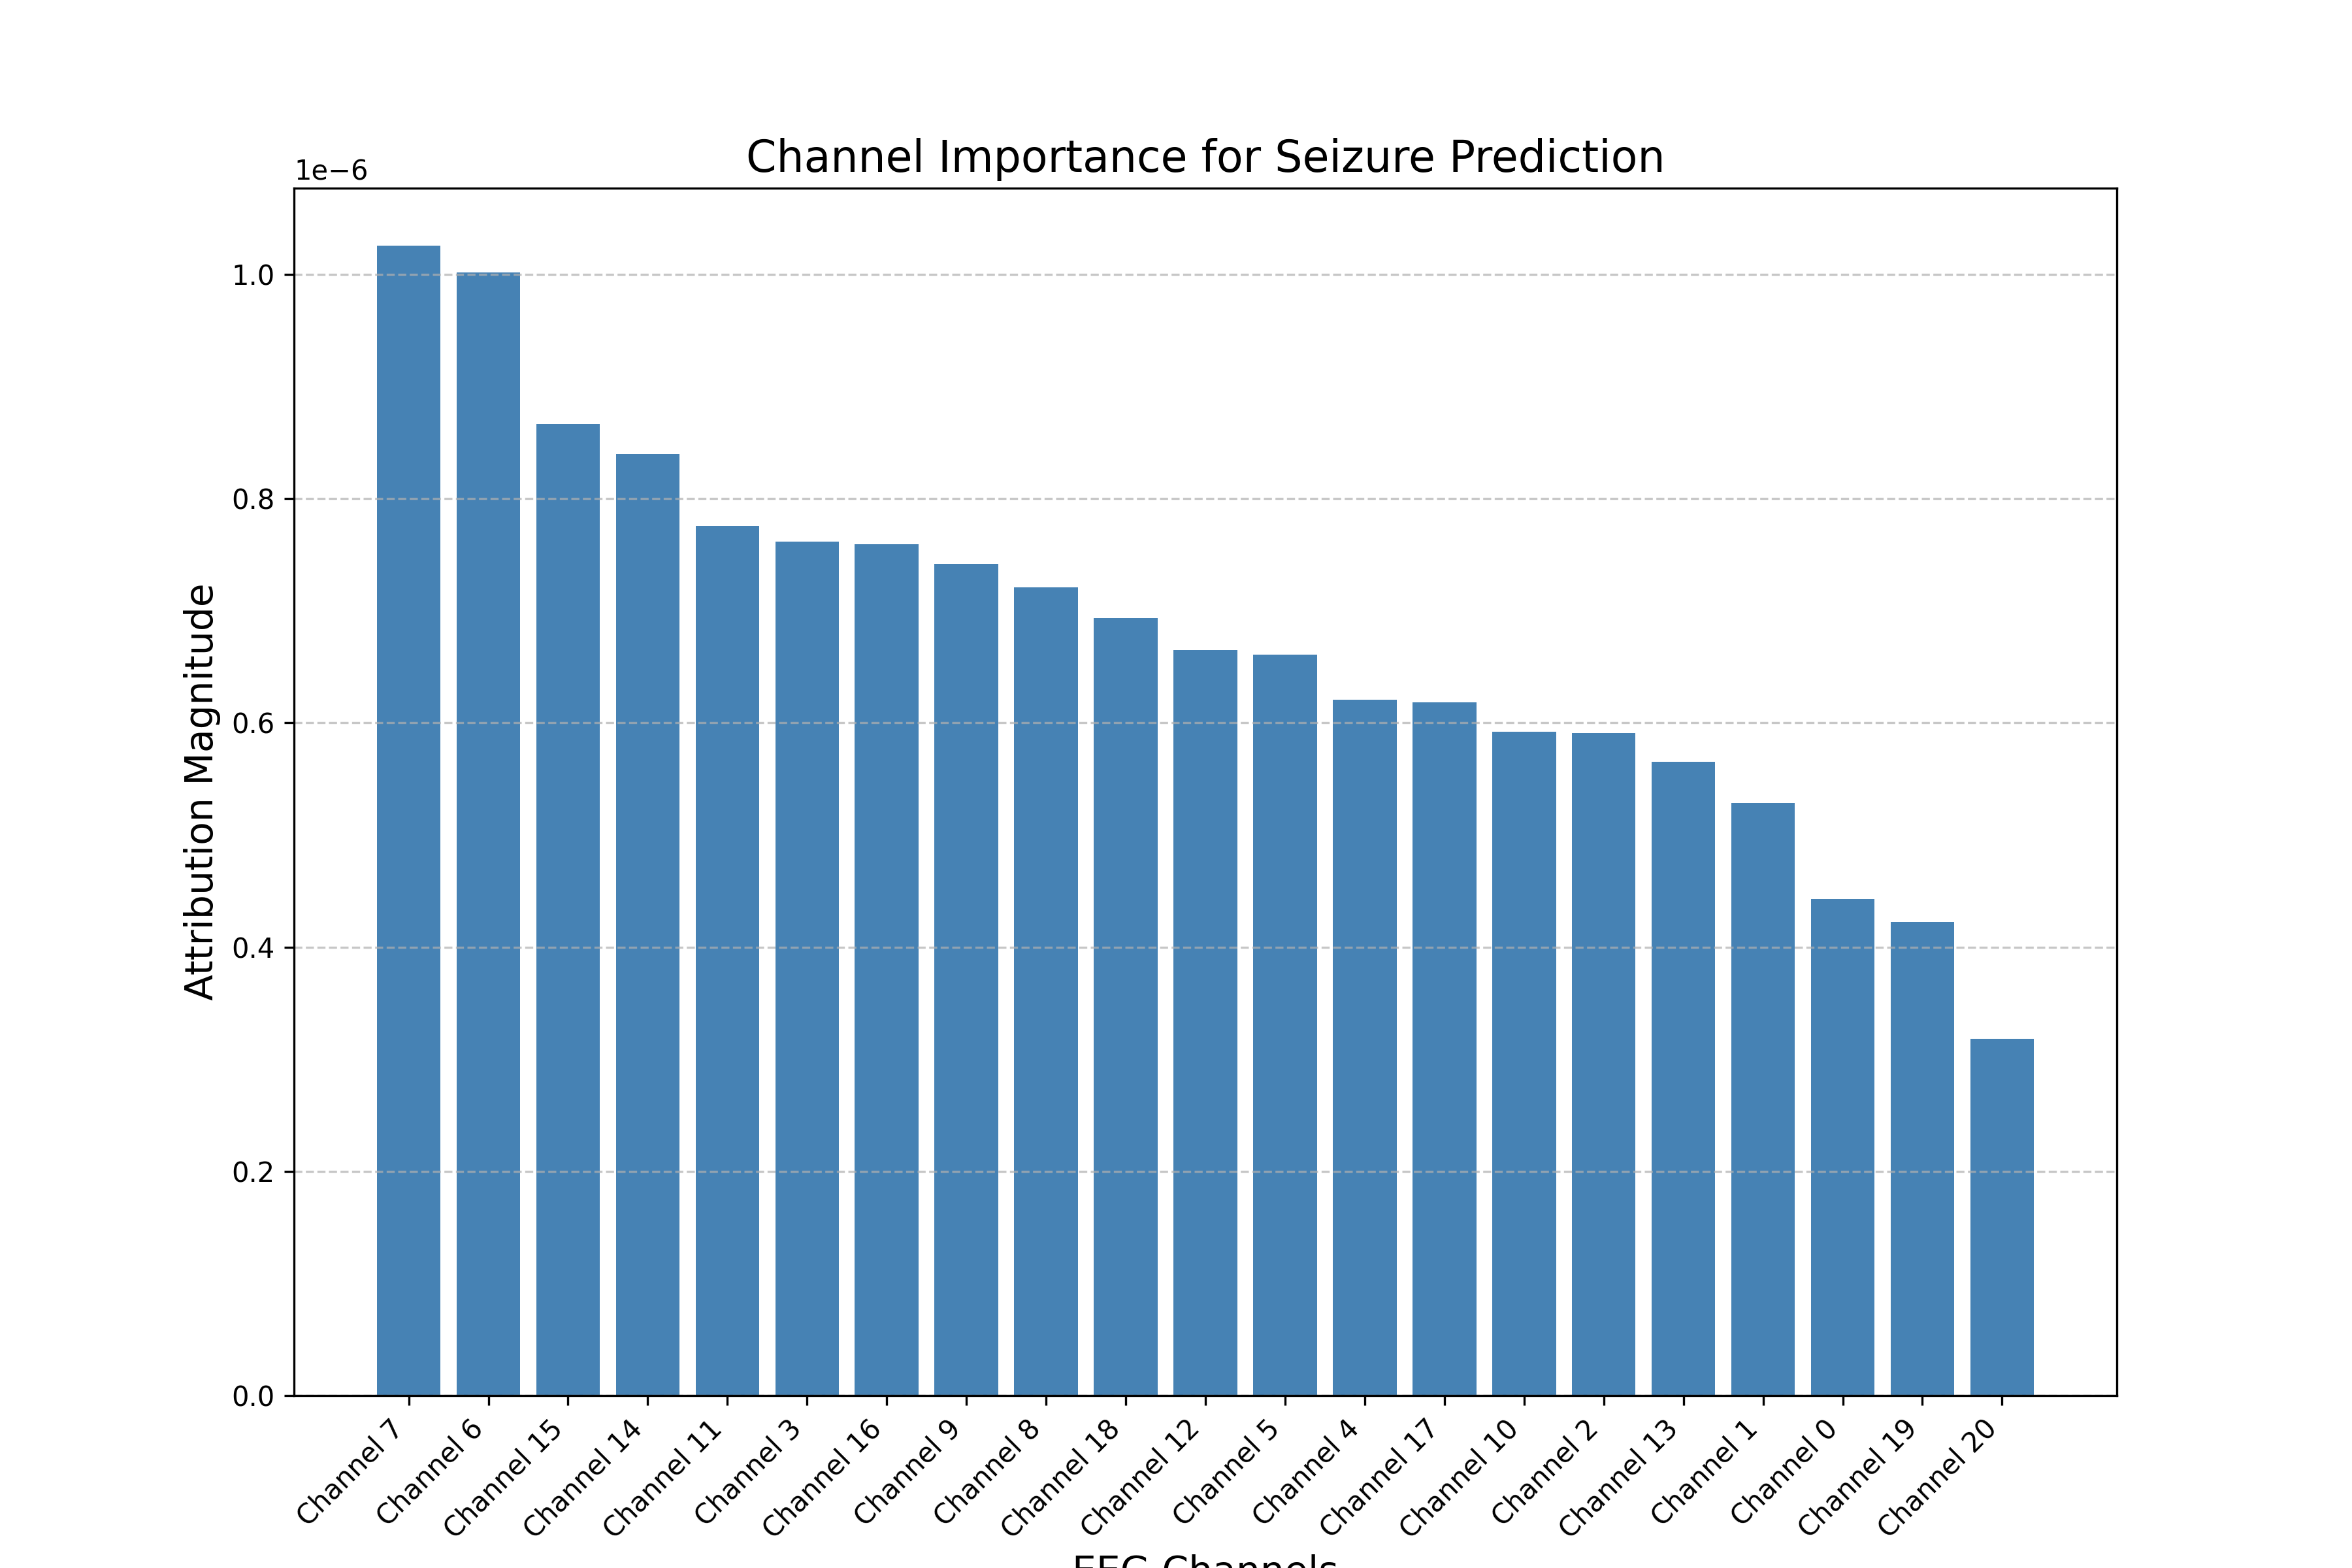

Values plotted in this chart, from the file beside it:
Channel, Importance
Channel 7, 1.0255836e-06
Channel 6, 1.0019423e-06
Channel 15, 8.666904e-07
Channel 14, 8.397781e-07
Channel 11, 7.7549873e-07
Channel 3, 7.6153503e-07
Channel 16, 7.5900795e-07
Channel 9, 7.4197027e-07
Channel 8, 7.207313e-07
Channel 18, 6.9329064e-07
Channel 12, 6.6492385e-07
Channel 5, 6.606809e-07
Channel 4, 6.204817e-07
Channel 17, 6.1820924e-07
Channel 10, 5.917682e-07
Channel 2, 5.910225e-07
Channel 13, 5.6519656e-07
Channel 1, 5.285131e-07
Channel 0, 4.427422e-07
Channel 19, 4.2245628e-07
Channel 20, 3.1791805e-07
